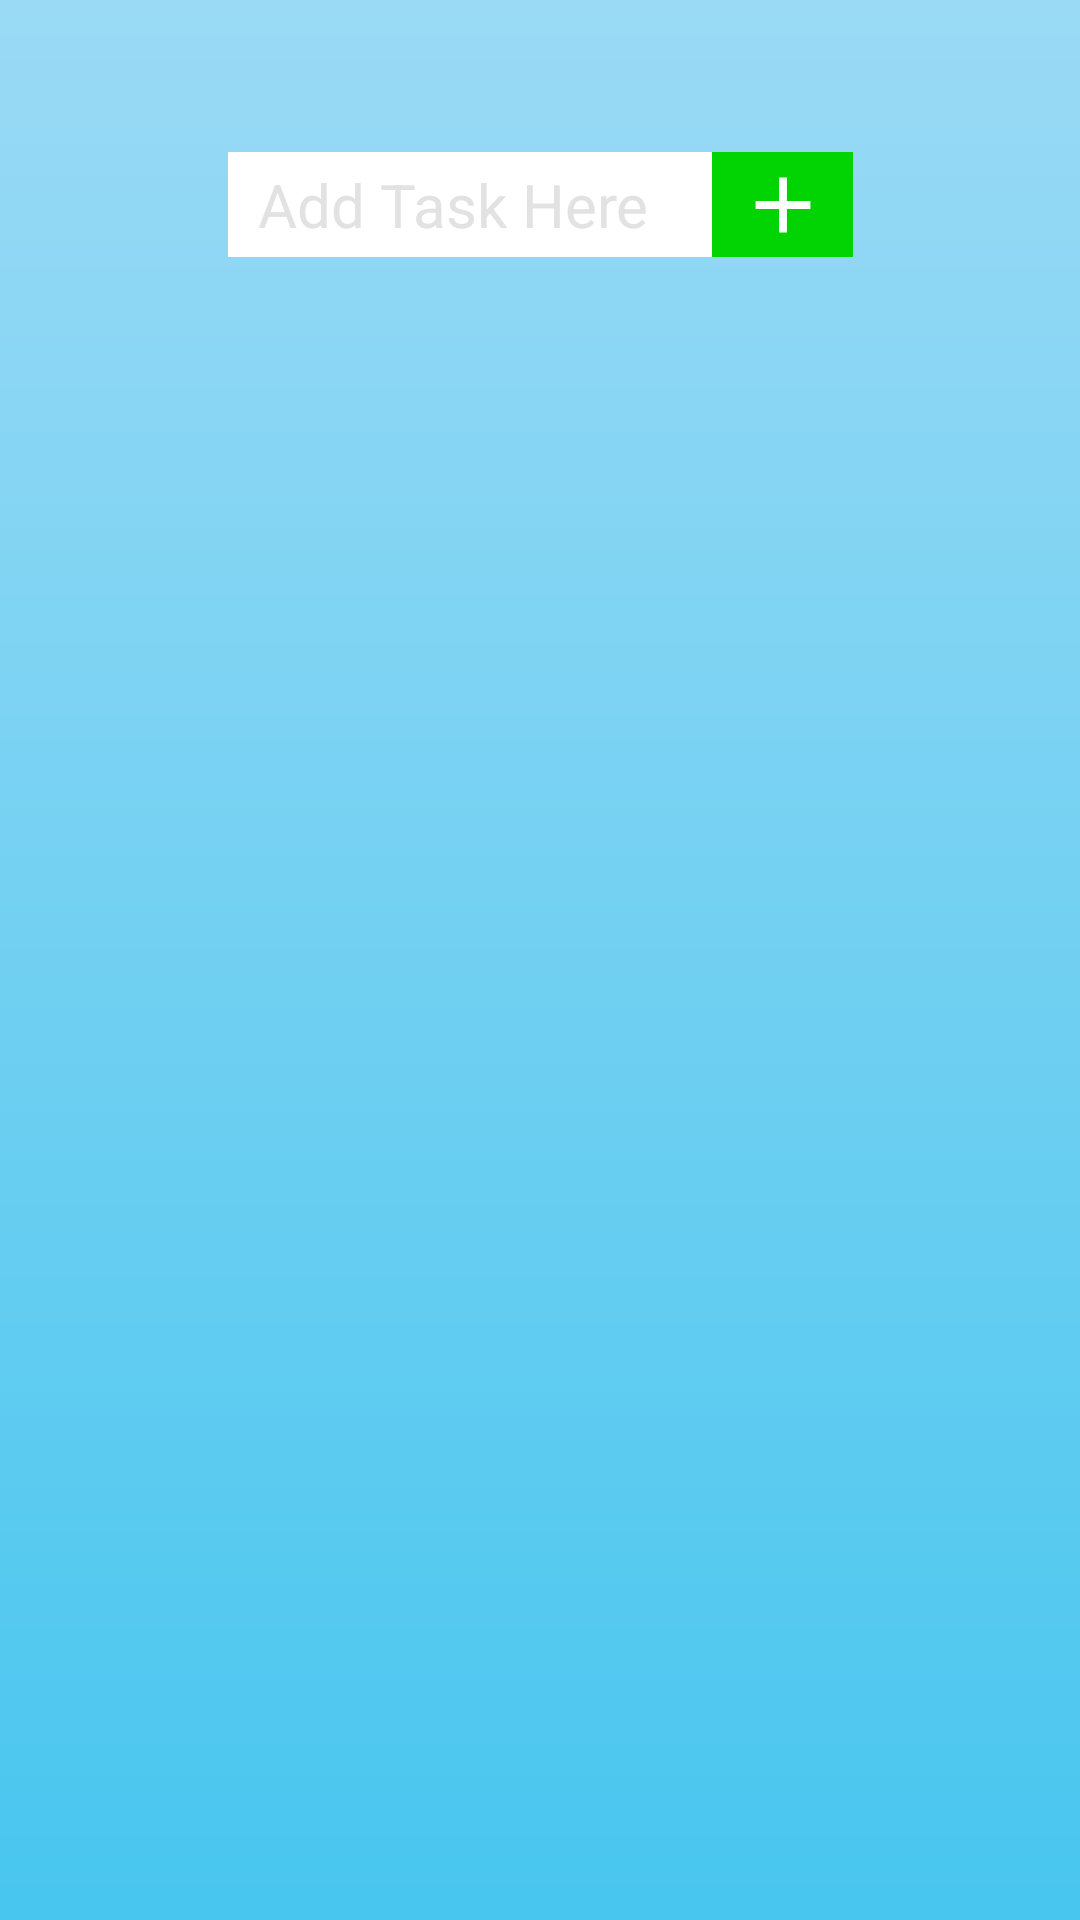

Produce the Android XML layout that renders to this screen, including the resource entries it uses.
<!-- AndroidManifest.xml: application theme Theme.TODOapp -->
<!-- res/layout/activity_todo_tasks.xml -->
<?xml version="1.0" encoding="utf-8"?>

<androidx.constraintlayout.widget.ConstraintLayout xmlns:android="http://schemas.android.com/apk/res/android"
    xmlns:app="http://schemas.android.com/apk/res-auto"
    xmlns:tools="http://schemas.android.com/tools"

    android:layout_width="match_parent"
    android:layout_height="match_parent"
    android:background="@drawable/background_gradient"
    android:scrollbarSize="4dp"
    app:layout_anchorGravity="center"
    tools:context=".TodoTasks"
     >



    <EditText
        android:id="@+id/addTaskField"

        android:minWidth="200dp"
        android:layout_width="wrap_content"
        android:layout_height="35dp"
        android:layout_marginStart="76dp"
        android:layout_marginLeft="76dp"
        android:background="#FFFFFF"
        android:inputType="text"
        android:hint=" Add Task Here"
        android:textColorHint="@color/lightGray"
        android:paddingLeft="5dp"
        android:shadowColor="@android:color/white"
        android:textSize="20sp"
        app:layout_constraintBottom_toBottomOf="parent"
        app:layout_constraintStart_toStartOf="parent"
        app:layout_constraintTop_toTopOf="parent"
        app:layout_constraintVertical_bias="0.084"
        android:textColor="@color/black"
        android:paddingStart="5dp" />


    <ImageButton
        android:id="@+id/addTasksBtn"
        android:layout_width="47dp"
        android:layout_height="35dp"
        android:adjustViewBounds="true"
        android:background="@color/btnaddtask_background"
        android:cropToPadding="false"
        android:foregroundGravity="center"
        android:stateListAnimator="@null"
        app:layout_constraintBottom_toBottomOf="parent"
        app:layout_constraintEnd_toEndOf="parent"
        app:layout_constraintHorizontal_bias="0.758"
        app:layout_constraintStart_toStartOf="parent"
        app:layout_constraintTop_toTopOf="parent"
        app:layout_constraintVertical_bias="0.084"
        app:srcCompat="@drawable/btnaddtask_foreground" />

    <RelativeLayout
        android:id="@+id/relativeLayout"
        android:layout_width="352dp"
        android:layout_height="562dp"
        app:layout_constraintBottom_toBottomOf="parent"
        app:layout_constraintEnd_toEndOf="parent"
        app:layout_constraintStart_toStartOf="parent"
        app:layout_constraintTop_toTopOf="parent"
        app:layout_constraintVertical_bias="0.892">

        <ListView
            android:id="@+id/listView"
            android:layout_width="326dp"
            android:layout_height="538dp"
            android:layout_alignParentStart="true"
            android:layout_alignParentLeft="true"

            android:layout_alignParentTop="true"
            android:layout_alignParentEnd="true"
            android:layout_alignParentRight="true"
            android:layout_alignParentBottom="true"

            android:layout_marginStart="4dp"
            android:layout_marginLeft="4dp"
            android:layout_marginTop="28dp"
            android:layout_marginEnd="0dp"
            android:layout_marginRight="0dp"
            android:layout_marginBottom="8dp"
            android:divider="@android:color/transparent"
            android:dividerHeight="20.0sp">


        </ListView>

    </RelativeLayout>
</androidx.constraintlayout.widget.ConstraintLayout>
<!-- resources referenced by this layout -->
<resources>
  <color name="black">#99000000</color>
  <color name="btnaddtask_background">#02D302</color>
  <color name="lightGray">#E2E2E2</color>
  <!-- drawable background_gradient (drawable) -->
  <?xml version="1.0" encoding="utf-8"?>
  
  <shape xmlns:android="http://schemas.android.com/apk/res/android" >
      <gradient
          android:type="linear"
          android:startColor="#48c6ef"
          android:endColor="#9adaf5"
          android:angle="90" />
  </shape>
  <!-- drawable btnaddtask_foreground (drawable) -->
  <vector xmlns:android="http://schemas.android.com/apk/res/android"
      android:width="108dp"
      android:height="108dp"
      android:viewportWidth="108"
      android:viewportHeight="108"
      android:tint="#FEFFFF">
    <group android:scaleX="1.305"
        android:scaleY="1.305"
        android:translateX="38.34"
        android:translateY="38.34">
      <path
          android:fillColor="@android:color/white"
          android:pathData="M19,13h-6v6h-2v-6H5v-2h6V5h2v6h6v2z"/>
    </group>
  </vector>
  <style name="Theme.TODOapp" parent="Theme.MaterialComponents.DayNight.DarkActionBar">
          
          <item name="colorPrimary">@color/purple_500</item>
          <item name="colorPrimaryVariant">@color/purple_700</item>
          <item name="colorOnPrimary">@color/white</item>
          
          <item name="colorSecondary">@color/teal_200</item>
          <item name="colorSecondaryVariant">@color/teal_700</item>
          <item name="colorOnSecondary">@color/black</item>
          
          <item name="android:statusBarColor" tools:targetApi="l">?attr/colorPrimaryVariant</item>
          
      </style>
  <color name="purple_500">#FF6200EE</color>
  <color name="purple_700">#FF3700B3</color>
  <color name="white">#FFFFFFFF</color>
  <color name="teal_200">#FF03DAC5</color>
  <color name="teal_700">#FF018786</color>
</resources>
